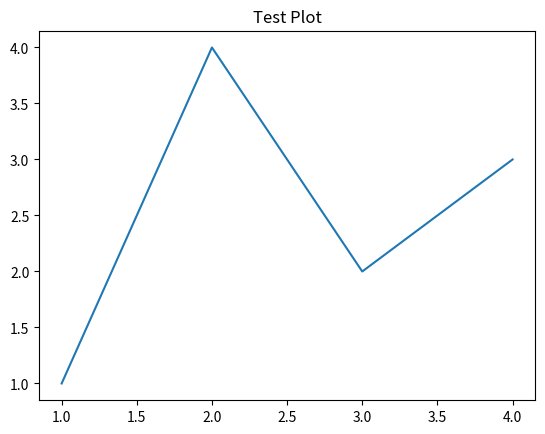

The script that saved this image:
import matplotlib.pyplot as plt

plt.plot([i for i in range(1,5)], [1, 4, 2, 3])
plt.title("Test Plot")
plt.show()
